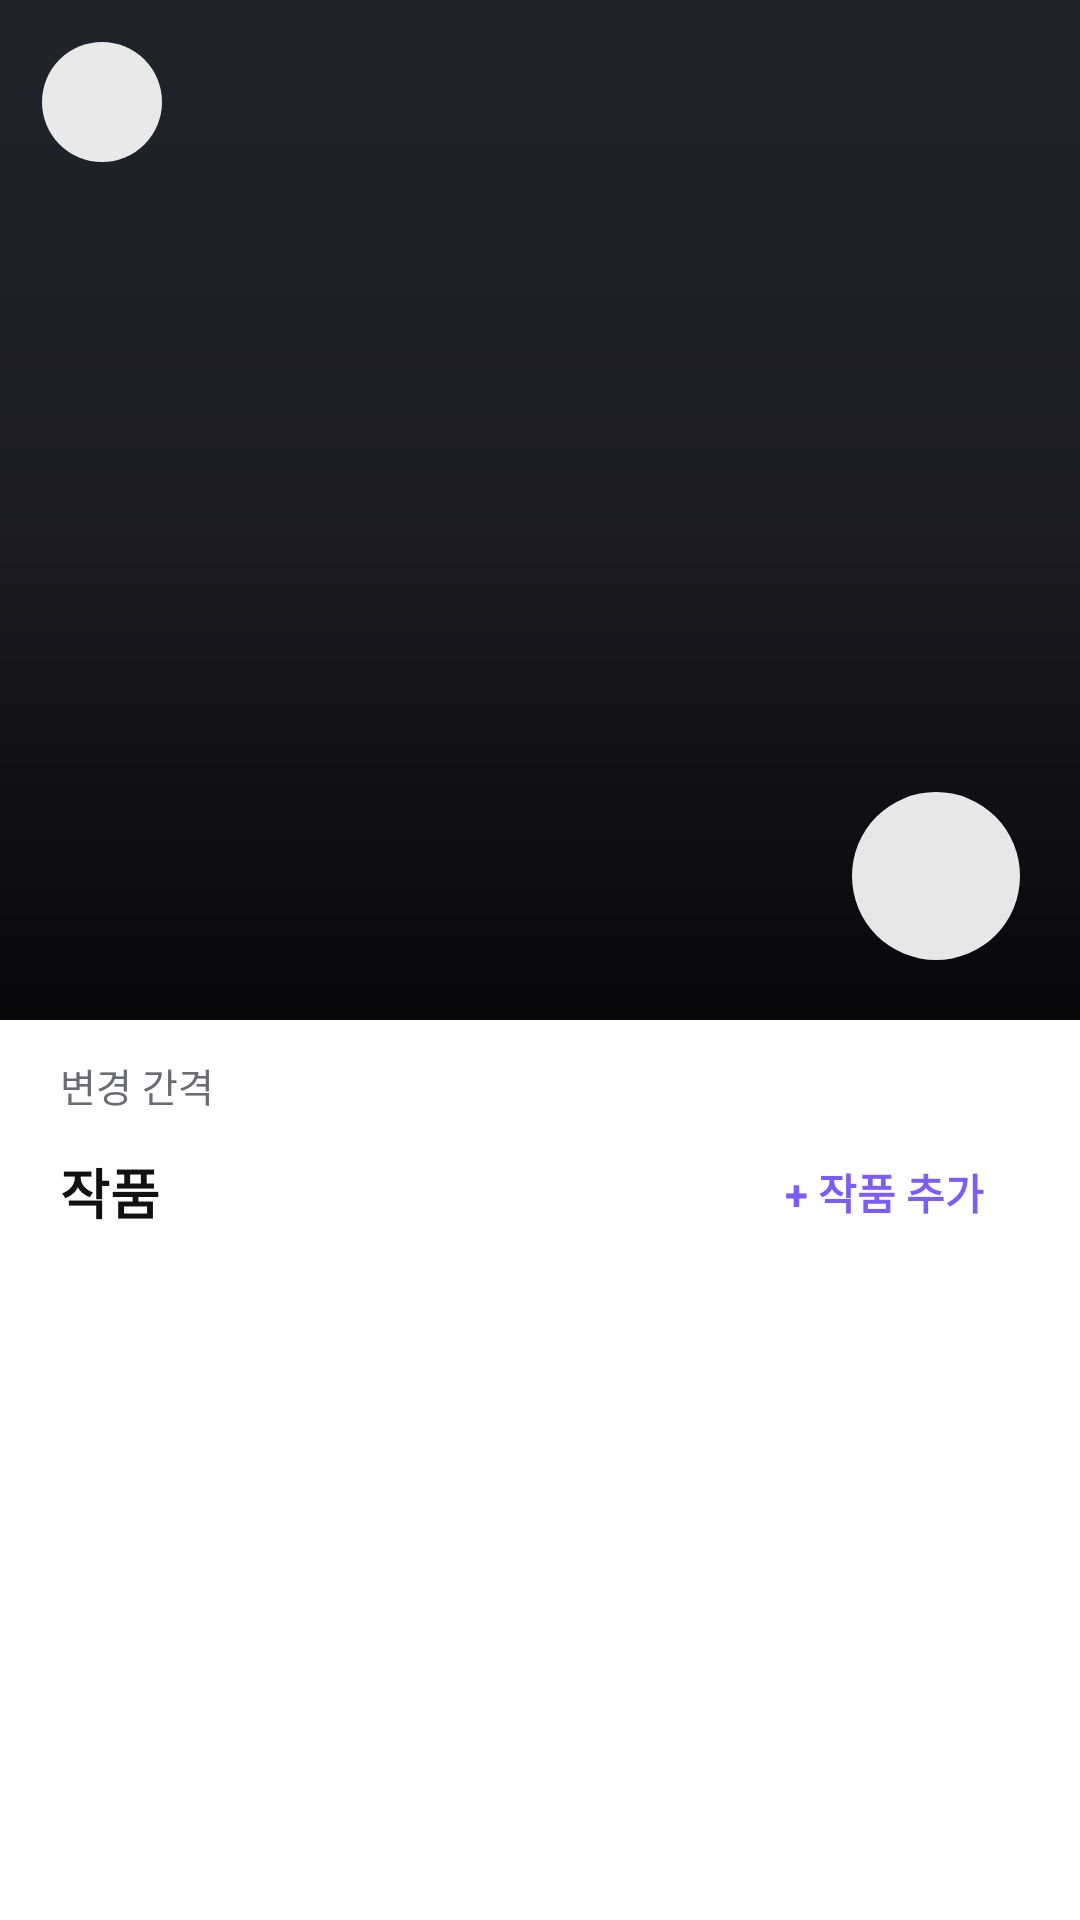

Layout XML and referenced resources for this Android screen:
<!-- AndroidManifest.xml: application theme Theme.NFTime -->
<!-- res/layout/activity_playlist.xml -->
<?xml version="1.0" encoding="utf-8"?>
<LinearLayout xmlns:android="http://schemas.android.com/apk/res/android"
    xmlns:app="http://schemas.android.com/apk/res-auto"
    android:layout_width="match_parent" android:layout_height="match_parent" android:orientation="vertical">
    <FrameLayout android:layout_width="match_parent" android:layout_height="340dp">
        <ImageView android:id="@+id/cover" android:layout_width="match_parent" android:layout_height="match_parent"
            android:scaleType="centerCrop" android:background="#FF22222A" />
        <View android:layout_width="match_parent" android:layout_height="match_parent" android:background="@drawable/bg_scrim_bottom" />
        <ImageView android:id="@+id/btnBack" android:layout_width="40dp" android:layout_height="40dp" android:layout_margin="14dp"
            android:background="@drawable/bg_circle_white" android:padding="8dp" android:src="@drawable/ic_back" />
        <LinearLayout android:layout_width="match_parent" android:layout_height="wrap_content" android:layout_gravity="bottom"
            android:gravity="bottom" android:orientation="horizontal" android:padding="20dp">
            <LinearLayout android:layout_width="0dp" android:layout_weight="1" android:layout_height="wrap_content" android:orientation="vertical">
                <TextView android:id="@+id/name" android:layout_width="wrap_content" android:layout_height="wrap_content"
                    android:textColor="@color/white" android:textSize="28sp" android:textStyle="bold" />
                <TextView android:id="@+id/meta" android:layout_width="wrap_content" android:layout_height="wrap_content"
                    android:layout_marginTop="2dp" android:textColor="#CCFFFFFF" android:textSize="13sp" />
            </LinearLayout>
            <ImageView android:id="@+id/btnPlay" android:layout_width="56dp" android:layout_height="56dp"
                android:background="@drawable/bg_circle_white" android:padding="14dp" android:src="@drawable/ic_play" />
        </LinearLayout>
    </FrameLayout>
    <LinearLayout android:layout_width="match_parent" android:layout_height="wrap_content" android:gravity="center_vertical"
        android:orientation="horizontal" android:paddingHorizontal="20dp" android:paddingTop="12dp">
        <TextView android:layout_width="wrap_content" android:layout_height="wrap_content" android:text="변경 간격"
            android:textColor="@color/text2" android:textSize="13sp" android:layout_marginEnd="10dp" />
        <com.google.android.material.chip.ChipGroup android:id="@+id/intervals" android:layout_width="wrap_content"
            android:layout_height="wrap_content" app:singleSelection="true" app:selectionRequired="true" app:singleLine="true" />
    </LinearLayout>
    <LinearLayout android:layout_width="match_parent" android:layout_height="wrap_content" android:gravity="center_vertical"
        android:orientation="horizontal" android:paddingHorizontal="20dp" android:paddingTop="8dp">
        <TextView style="@style/Section" android:layout_width="0dp" android:layout_weight="1" android:layout_height="wrap_content" android:text="작품" />
        <TextView android:id="@+id/btnAdd" android:layout_width="wrap_content" android:layout_height="36dp" android:gravity="center"
            android:paddingHorizontal="12dp" android:text="+ 작품 추가" android:textColor="@color/accent" android:textStyle="bold"
            android:background="?attr/selectableItemBackground" />
    </LinearLayout>
    <TextView android:id="@+id/empty" android:layout_width="match_parent" android:layout_height="wrap_content" android:padding="32dp"
        android:gravity="center" android:text="보유한 NFT를 추가해 배경화면 플레이리스트를 만들어 보세요." android:textColor="@color/text3" android:visibility="gone" />
    <androidx.recyclerview.widget.RecyclerView android:id="@+id/list" android:layout_width="match_parent" android:layout_height="0dp" android:layout_weight="1" />
</LinearLayout>
<!-- resources referenced by this layout -->
<resources>
  <color name="accent">#FF7C5CFF</color>
  <color name="text2">#FF6B6B76</color>
  <color name="text3">#FFA0A0AA</color>
  <color name="white">#FFFFFFFF</color>
  <!-- drawable bg_circle_white (drawable) -->
  <shape xmlns:android="http://schemas.android.com/apk/res/android" android:shape="oval"><solid android:color="#E6FFFFFF"/></shape>
  <!-- drawable bg_scrim_bottom (drawable) -->
  <shape xmlns:android="http://schemas.android.com/apk/res/android"><gradient android:angle="90" android:startColor="#CC000000" android:centerColor="#33000000" android:endColor="#00000000"/></shape>
  <style name="Section">
          <item name="android:textSize">18sp</item>
          <item name="android:textStyle">bold</item>
          <item name="android:textColor">@color/text</item>
      </style>
  <style name="Theme.NFTime" parent="Theme.Material3.Light.NoActionBar">
          <item name="colorPrimary">@color/black</item>
          <item name="colorOnPrimary">@color/white</item>
          <item name="colorSecondary">@color/accent</item>
          <item name="android:colorBackground">@color/bg</item>
          <item name="android:windowBackground">@color/bg</item>
          <item name="android:statusBarColor">@color/bg</item>
          <item name="android:windowLightStatusBar">true</item>
          <item name="android:navigationBarColor">@color/bg</item>
          <item name="bottomSheetDialogTheme">@style/ThemeOverlay.NFTime.BottomSheet</item>
      </style>
  <color name="text">#FF111111</color>
  <color name="black">#FF111111</color>
  <color name="bg">#FFFFFFFF</color>
  <style name="ThemeOverlay.NFTime.BottomSheet" parent="ThemeOverlay.Material3.BottomSheetDialog">
          <item name="bottomSheetStyle">@style/NFTime.BottomSheet</item>
      </style>
  <style name="NFTime.BottomSheet" parent="Widget.Material3.BottomSheet.Modal">
          <item name="backgroundTint">@color/white</item>
      </style>
</resources>
